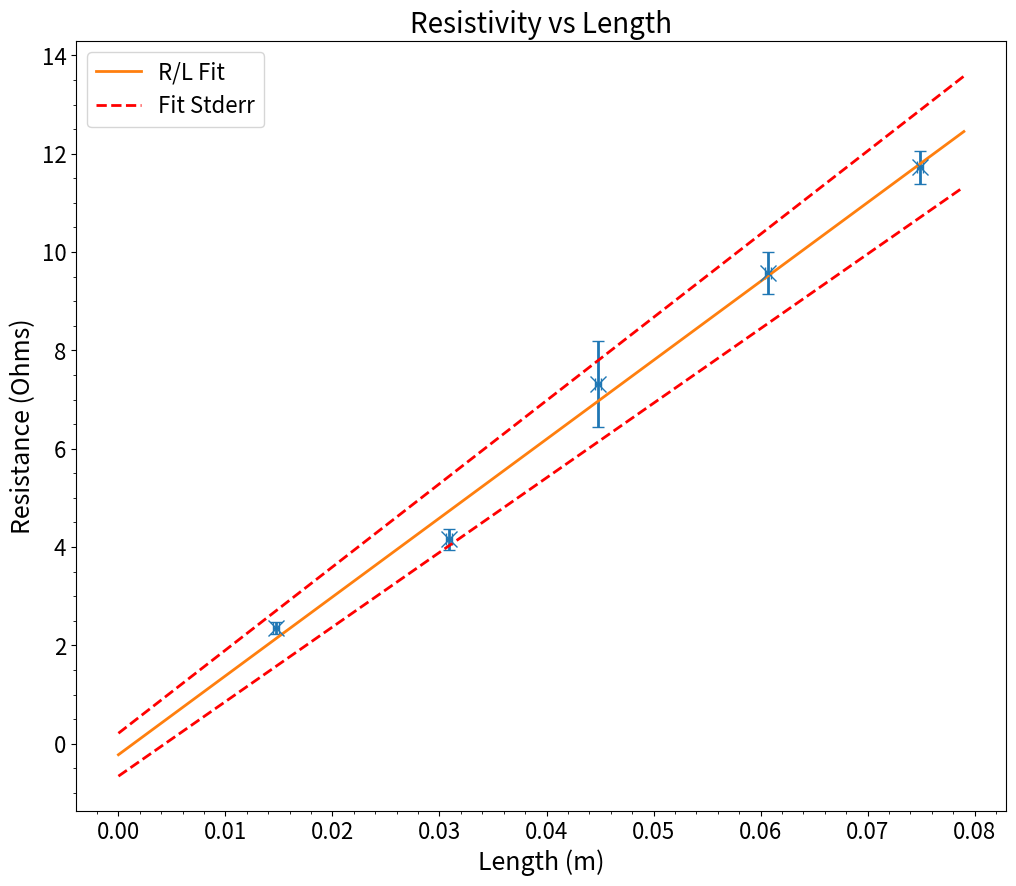

Generate this figure with matplotlib:
#!/usr/bin/env python
# coding: utf-8

# In[1]:


import numpy as np
import matplotlib.pyplot as plt
from scipy import stats

# plot setup
plt.rcParams['figure.figsize'] = [12, 10]
plt.rcParams['axes.titlesize'] = 20
plt.rcParams['axes.labelsize'] = 18
plt.rcParams['font.size'] = 16
plt.rcParams['lines.linewidth'] = 2.0
plt.rcParams['lines.markersize'] = 8


# In[2]:


# from calculated area (meters^2)
AREA = 0.0000196
U_AREA = 0.0000157

# from length measurement (meters)
LENGTH = [0.0749, 0.0607, 0.0448, 0.0309, 0.0147]
U_LENGTH = 0.0003

# from resistance measurement (ohms)
# (each array is the 5 trials for a specific length)
RESISTANCE = [[11.4, 11.9, 12.6, 10.6, 12.1],
              [8.3, 9.0, 10.5, 10.5, 9.6],
              [9.2, 6.0, 5.3, 9.6, 6.5],
              [4.7, 4.5, 3.5, 4.2, 3.9],
              [2.0, 2.5, 2.7, 2.4, 2.2]]

# calculating mean resistances and uncertainties for each length
avg_resistance = []
u_resistance = []
for i in range(len(RESISTANCE)):
    avg_resistance.append(np.mean(RESISTANCE[i]))
    u_resistance.append(1/np.sqrt(5) * np.std(RESISTANCE[i], ddof=1))
print(avg_resistance)
print(u_resistance)

# fitting
rho = stats.linregress(LENGTH, avg_resistance)
x = np.arange(0, 0.08, 0.001)
y_fit = rho.slope * x + rho.intercept
y_upper = (rho.slope + rho.stderr) * x + (rho.intercept + rho.intercept_stderr)
y_lower = (rho.slope - rho.stderr) * x + (rho.intercept - rho.intercept_stderr)
print(f"{rho.slope} +/- {rho.stderr}")


# In[3]:


plt.errorbar(LENGTH, avg_resistance, u_resistance, U_LENGTH, marker='x', ms=12, ls='', capsize=4)
plt.plot(x, y_fit, '-', label="R/L Fit")
plt.plot(x, y_upper, 'r--', label="Fit Stderr")
plt.plot(x, y_lower, 'r--')

plt.ylabel("Resistance (Ohms)")
plt.xlabel("Length (m)")
plt.minorticks_on()
plt.title("Resistivity vs Length")
plt.legend()
plt.show()


# In[ ]:




